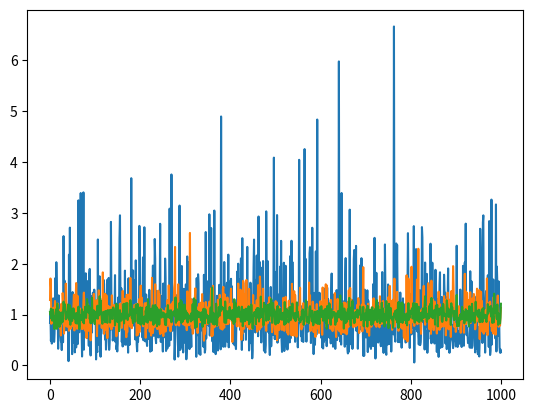

Generate this figure with matplotlib:
#!/usr/bin/env python3

import numpy as np
from matplotlib import pyplot as plt


def gauss_matrix(l):
    output = np.empty((1000, l))
    for i in range(1000):
        output[i] = np.random.randn(l)

    return np.matrix(output)


def periodogram(m, l):
    return (np.absolute(np.fft.rfft(m)) ** 2) / l


def variance(m, l):
    return np.var(m, axis=1)


def main():
    for l in [32, 256, 1024]:
        matrix = gauss_matrix(l)
        per = periodogram(matrix, l)
        var = variance(per, l)
        plt.plot(np.linspace(0, 1000, 1000), var)
        plt.show()


if __name__ == "__main__":
    main()
